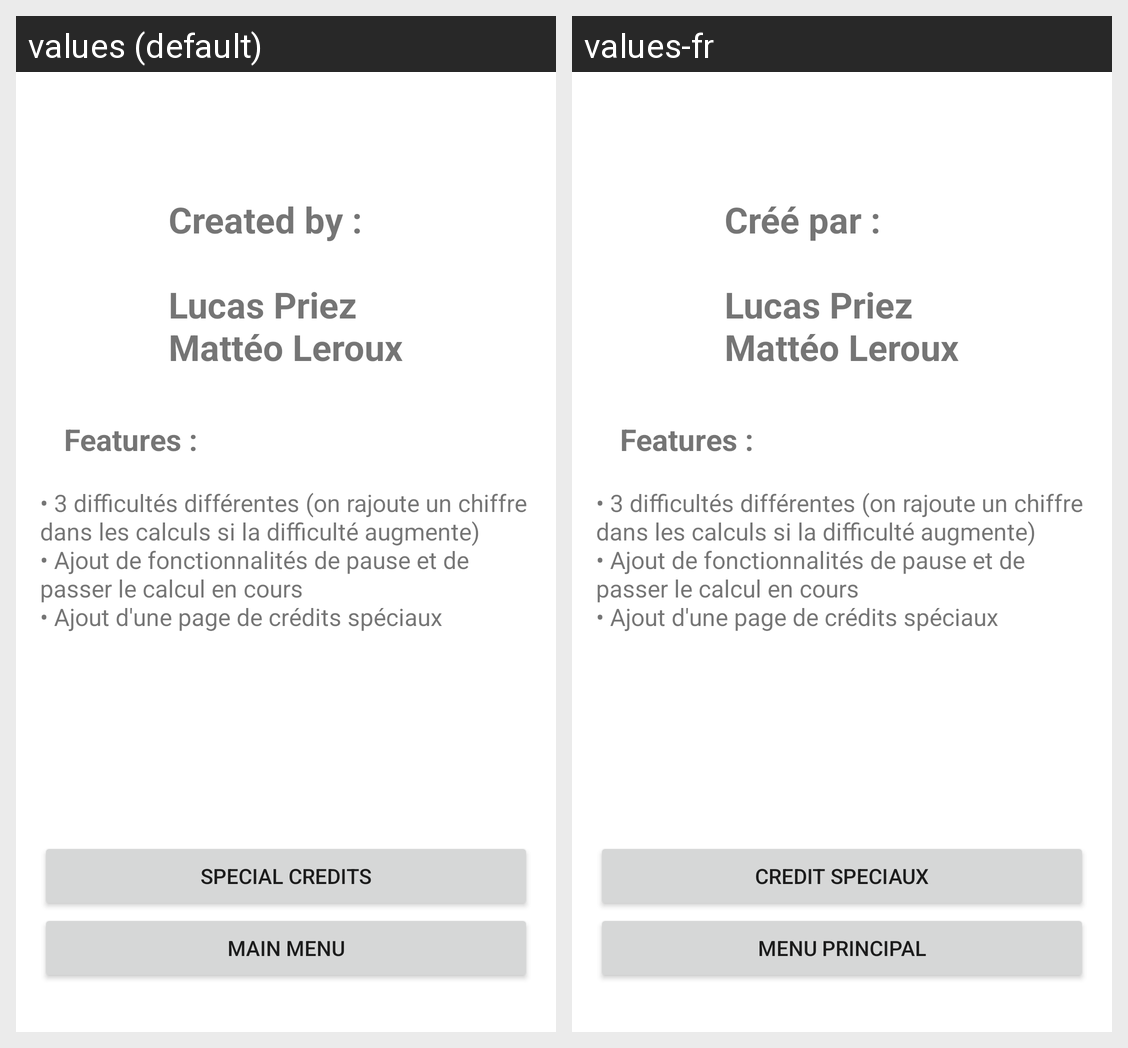

Strings drawn on this Android screen and how each of the app's shown locales translates them:
Android screen res/layout/activity_about.xml rendered under 2 locales, left to right: values (default), values-fr. Device: Nexus 5 (rendered at 1080×1920; each locale shown at half size, 540×960, under a caption strip naming it); theme Theme.JeuCalcul.
Strings drawn on this screen, with the default value and each locale's value (text and hints the layout hard-codes, and strings that could not be matched under every locale, appear in the picture but are not listed):

text_aboutCredits
  values: Created by : 
      
      Lucas Priez 
      Mattéo Leroux
  values-fr: Créé par : 
      
      Lucas Priez 
      Mattéo Leroux

text_featuresTitle
  values: Features :
  values-fr: Features :

text_featuresContent
  values: • 3 difficultés différentes (on rajoute un chiffre dans les calculs si la difficulté augmente)
      • Ajout de fonctionnalités de pause et de passer le calcul en cours
      • Ajout d'une page de crédits spéciaux
  values-fr: • 3 difficultés différentes (on rajoute un chiffre dans les calculs si la difficulté augmente)
      • Ajout de fonctionnalités de pause et de passer le calcul en cours
      • Ajout d'une page de crédits spéciaux  [not translated; the default value is used]

text_specialCredits
  values: SPECIAL CREDITS
  values-fr: CREDIT SPECIAUX

text_aboutMainMenu
  values: MAIN MENU
  values-fr: MENU PRINCIPAL
